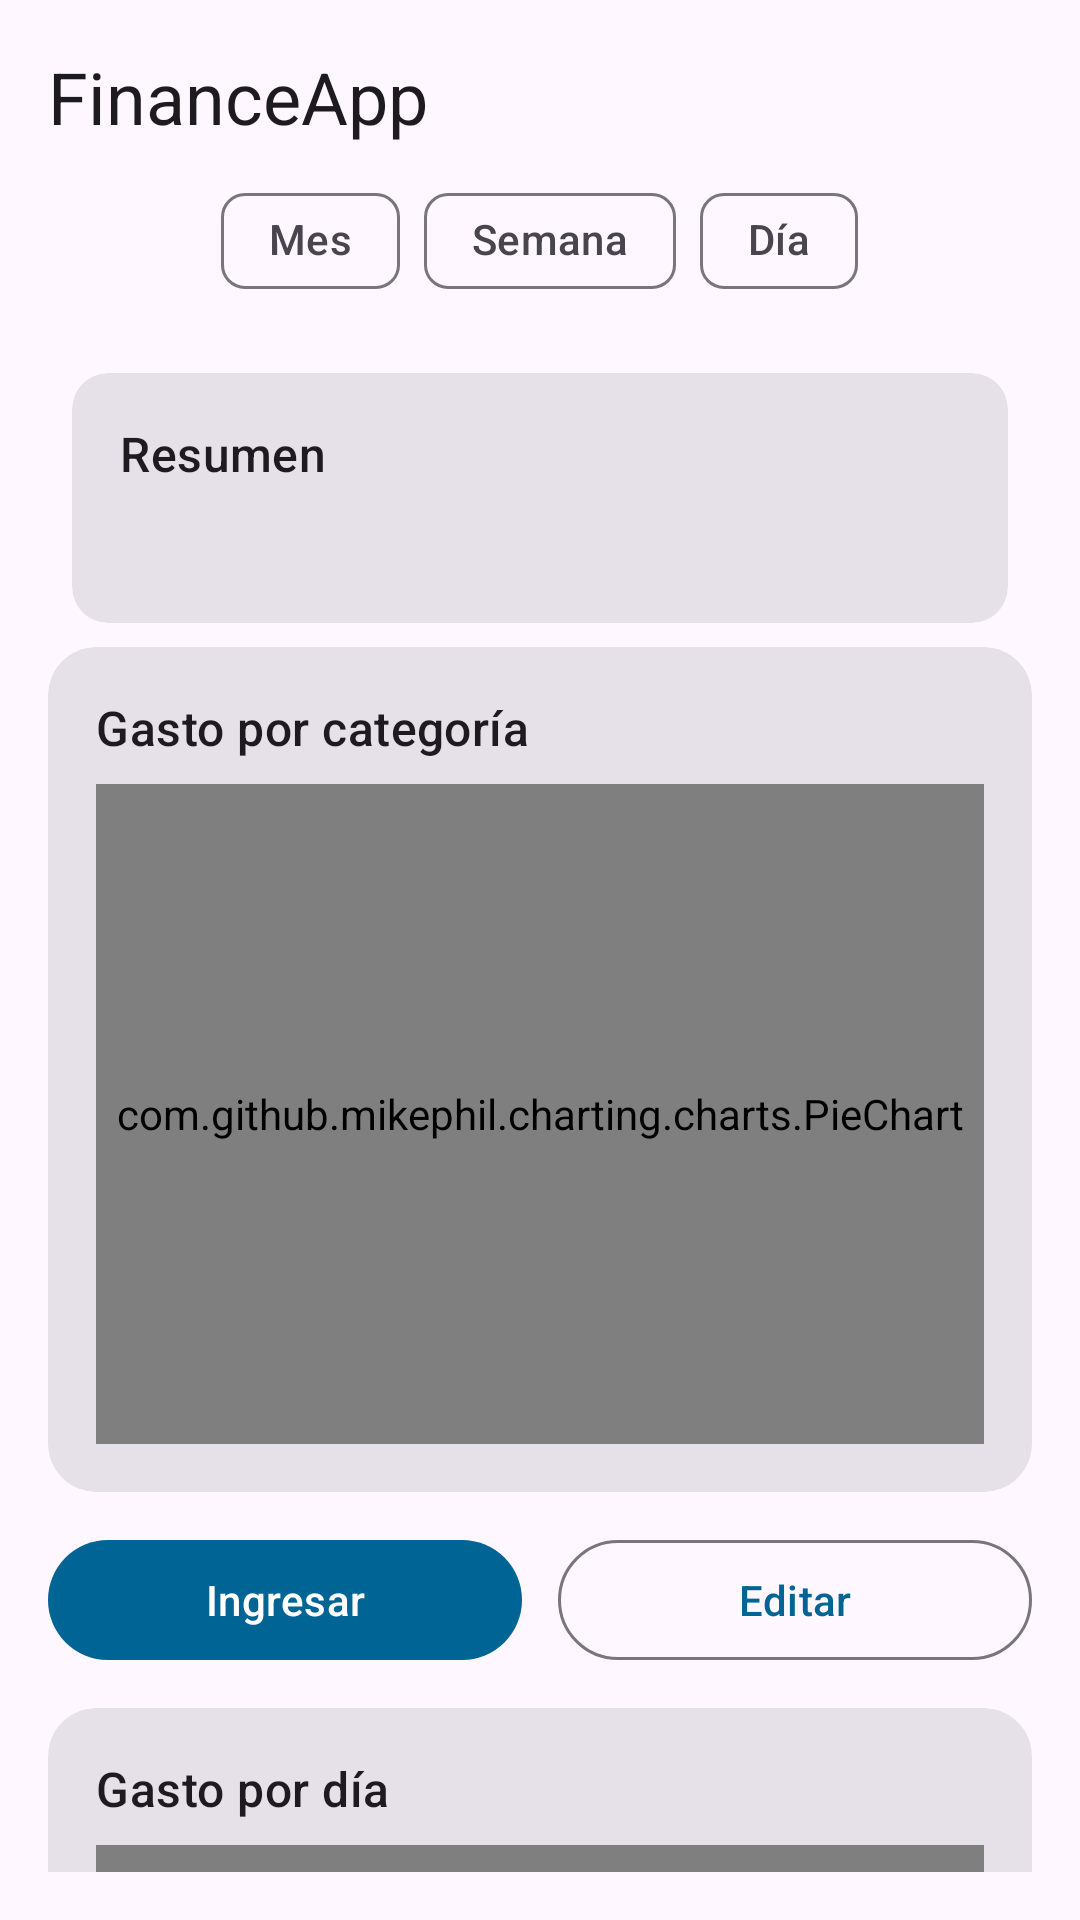

Produce the Android XML layout that renders to this screen, including the resource entries it uses.
<!-- AndroidManifest.xml: application theme Theme.FinanceApp -->
<!-- res/layout/fragment_dashboard.xml -->
<?xml version="1.0" encoding="utf-8"?>
<androidx.core.widget.NestedScrollView
    xmlns:android="http://schemas.android.com/apk/res/android"
    xmlns:app="http://schemas.android.com/apk/res-auto"
    xmlns:tools="http://schemas.android.com/tools"
    android:id="@+id/rootScroll"
    android:layout_width="match_parent"
    android:layout_height="match_parent"
    android:padding="16dp"
    tools:context=".ui.dashboard.DashboardFragment">

    <LinearLayout
        android:id="@+id/container"
        android:layout_width="match_parent"
        android:layout_height="wrap_content"
        android:orientation="vertical">

        <com.google.android.material.textview.MaterialTextView
            android:id="@+id/title"
            android:layout_width="match_parent"
            android:layout_height="wrap_content"
            android:text="@string/dashboard_title"
            android:textAppearance="?attr/textAppearanceHeadlineSmall"
            android:paddingBottom="8dp"/>

        <com.google.android.material.chip.ChipGroup
            android:id="@+id/chipGroupRange"
            android:layout_width="wrap_content"
            android:layout_height="wrap_content"
            android:layout_gravity="center_horizontal"
            android:layout_marginBottom="12dp"
            app:singleSelection="true">

            <com.google.android.material.chip.Chip
                android:id="@+id/chipMonth"
                style="@style/Widget.Material3.Chip.Suggestion"
                android:layout_width="wrap_content"
                android:layout_height="wrap_content"
                android:text="@string/filtro_mes" />

            <com.google.android.material.chip.Chip
                android:id="@+id/chipWeek"
                style="@style/Widget.Material3.Chip.Suggestion"
                android:layout_width="wrap_content"
                android:layout_height="wrap_content"
                android:text="@string/filtro_sem" />

            <com.google.android.material.chip.Chip
                android:id="@+id/chipDay"
                style="@style/Widget.Material3.Chip.Suggestion"
                android:layout_width="wrap_content"
                android:layout_height="wrap_content"
                android:text="@string/filtro_dia" />
        </com.google.android.material.chip.ChipGroup>

        <com.google.android.material.card.MaterialCardView
            android:id="@+id/resumenContainer"
            android:layout_width="match_parent"
            android:layout_height="wrap_content"
            android:layout_margin="8dp"
            style="?attr/materialCardViewFilledStyle">

            <LinearLayout
                android:layout_width="match_parent"
                android:layout_height="wrap_content"
                android:orientation="vertical"
                android:padding="16dp">

                <TextView
                    android:id="@+id/labelResumen"
                    android:layout_width="wrap_content"
                    android:layout_height="wrap_content"
                    android:text="@string/resumen_title"
                    android:textAppearance="?attr/textAppearanceTitleMedium"
                    android:layout_marginBottom="8dp" />

                <LinearLayout
                    android:layout_width="match_parent"
                    android:layout_height="wrap_content"
                    android:orientation="horizontal"
                    android:weightSum="2">

                    <TextView
                        android:id="@+id/totalText"
                        android:layout_width="0dp"
                        android:layout_height="wrap_content"
                        android:layout_weight="1"
                        android:textAppearance="?attr/textAppearanceBodyLarge"
                        android:gravity="center"
                        tools:text="Total: $15.000" />

                    <TextView
                        android:id="@+id/ingText"
                        android:layout_width="0dp"
                        android:layout_height="wrap_content"
                        android:layout_weight="1"
                        android:textAppearance="?attr/textAppearanceBodyLarge"
                        android:gravity="center"
                        tools:text="Ingresos: $500.000" />
                </LinearLayout>
            </LinearLayout>
        </com.google.android.material.card.MaterialCardView>

        <com.google.android.material.card.MaterialCardView
            android:layout_width="match_parent"
            android:layout_height="wrap_content"
            android:layout_marginBottom="12dp"
            app:cardCornerRadius="16dp"
            style="?attr/materialCardViewFilledStyle">

            <LinearLayout
                android:layout_width="match_parent"
                android:layout_height="wrap_content"
                android:orientation="vertical"
                android:padding="16dp">

                <com.google.android.material.textview.MaterialTextView
                    android:layout_width="match_parent"
                    android:layout_height="wrap_content"
                    android:text="@string/gasto_categoria"
                    android:textAppearance="?attr/textAppearanceTitleMedium" />

                <com.github.mikephil.charting.charts.PieChart
                    android:id="@+id/pieChart"
                    android:layout_width="match_parent"
                    android:layout_height="220dp"
                    android:layout_marginTop="8dp"/>
            </LinearLayout>
        </com.google.android.material.card.MaterialCardView>

        <LinearLayout
            android:layout_width="match_parent"
            android:layout_height="wrap_content"
            android:orientation="horizontal"
            android:gravity="center"
            android:layout_marginBottom="12dp">

            <com.google.android.material.button.MaterialButton
                android:id="@+id/btnAdd"
                android:layout_width="0dp"
                android:layout_height="wrap_content"
                android:layout_weight="1"
                android:text="@string/btn_ingresar"
                style="?attr/materialButtonStyle"/>

            <Space
                android:layout_width="12dp"
                android:layout_height="1dp"/>

            <com.google.android.material.button.MaterialButton
                android:id="@+id/btnEdit"
                android:layout_width="0dp"
                android:layout_height="wrap_content"
                android:layout_weight="1"
                android:text="@string/btn_editar"
                style="?attr/materialButtonOutlinedStyle"/>
        </LinearLayout>

        <com.google.android.material.card.MaterialCardView
            android:layout_width="match_parent"
            android:layout_height="wrap_content"
            android:layout_marginBottom="12dp"
            app:cardCornerRadius="16dp"
            style="?attr/materialCardViewFilledStyle">

            <LinearLayout
                android:layout_width="match_parent"
                android:layout_height="wrap_content"
                android:orientation="vertical"
                android:padding="16dp">

                <com.google.android.material.textview.MaterialTextView
                    android:layout_width="match_parent"
                    android:layout_height="wrap_content"
                    android:text="Gasto por día"
                    android:textAppearance="?attr/textAppearanceTitleMedium"/>

                <com.github.mikephil.charting.charts.BarChart
                    android:id="@+id/barChart"
                    android:layout_width="match_parent"
                    android:layout_height="220dp"
                    android:layout_marginTop="8dp"/>
            </LinearLayout>
        </com.google.android.material.card.MaterialCardView>

        <com.google.android.material.textview.MaterialTextView
            android:layout_width="match_parent"
            android:layout_height="wrap_content"
            android:text="@string/todos_los_montos"
            android:textAppearance="?attr/textAppearanceTitleMedium"
            android:layout_marginBottom="6dp"/>

        <androidx.recyclerview.widget.RecyclerView
            android:id="@+id/recycler"
            android:layout_width="match_parent"
            android:layout_height="wrap_content"
            android:nestedScrollingEnabled="false"
            tools:listitem="@layout/item_tx_card"/>

    </LinearLayout>
</androidx.core.widget.NestedScrollView>
<!-- res/layout/item_tx_card.xml (included above) -->
<?xml version="1.0" encoding="utf-8"?>
<com.google.android.material.card.MaterialCardView xmlns:android="http://schemas.android.com/apk/res/android"
    xmlns:app="http://schemas.android.com/apk/res-auto"
    xmlns:tools="http://schemas.android.com/tools"
    android:layout_width="match_parent"
    android:layout_height="wrap_content"
    android:layout_marginVertical="6dp"
    android:layout_marginHorizontal="4dp"
    app:cardCornerRadius="12dp"
    android:foreground="?android:attr/selectableItemBackground"
    style="?attr/materialCardViewFilledStyle">

    <LinearLayout
        android:layout_width="match_parent"
        android:layout_height="wrap_content"
        android:orientation="horizontal"
        android:padding="12dp"
        android:gravity="center_vertical">

        <ImageView
            android:id="@+id/iconType"
            android:layout_width="36dp"
            android:layout_height="36dp"
            android:contentDescription="@string/app_name"
            tools:src="@android:drawable/arrow_up_float"
            tools:tint="?attr/colorPrimary" />

        <LinearLayout
            android:layout_width="0dp"
            android:layout_height="wrap_content"
            android:layout_weight="1"
            android:orientation="vertical"
            android:paddingStart="12dp"
            android:paddingEnd="8dp">

            <TextView
                android:id="@+id/txCategory"
                android:layout_width="wrap_content"
                android:layout_height="wrap_content"
                android:textAppearance="?attr/textAppearanceTitleMedium"
                tools:text="Categoría"

                android:singleLine="true"
                android:ellipsize="marquee"
                android:marqueeRepeatLimit="marquee_forever"
                android:scrollHorizontally="true" />

            <TextView
                android:id="@+id/txNote"
                android:layout_width="wrap_content"
                android:layout_height="wrap_content"
                android:textAppearance="?attr/textAppearanceBodySmall"
                android:alpha="0.8"
                tools:text="Nota adicional de la transacción"

                android:singleLine="true"
                android:ellipsize="marquee"
                android:marqueeRepeatLimit="marquee_forever"
                android:scrollHorizontally="true" />
        </LinearLayout>

        <TextView
            android:id="@+id/txAmount"
            android:layout_width="wrap_content"
            android:layout_height="wrap_content"
            android:textAppearance="?attr/textAppearanceLabelLarge"
            tools:text="$12.000" />
    </LinearLayout>
</com.google.android.material.card.MaterialCardView>
<!-- resources referenced by this layout -->
<resources>
  <string name="app_name">Finance</string>
  <string name="btn_editar">Editar</string>
  <string name="btn_ingresar">Ingresar</string>
  <string name="dashboard_title">FinanceApp</string>
  <string name="filtro_dia">Día</string>
  <string name="filtro_mes">Mes</string>
  <string name="filtro_sem">Semana</string>
  <string name="gasto_categoria">Gasto por categoría</string>
  <string name="resumen_title">Resumen</string>
  <string name="todos_los_montos">Movimientos</string>
  <style name="Theme.FinanceApp" parent="Theme.Material3.DayNight.NoActionBar">
  
          <item name="colorPrimary">@color/app_primary</item>
          <item name="colorSecondary">@color/app_secondary</item>
  
          <item name="colorError">@color/accent_red</item>
          <item name="colorTertiary">@color/accent_green</item>
  
          <item name="textInputOutlinedStyle">@style/Widget.Material3.TextInputLayout.OutlinedBox</item>
          <item name="materialCardViewFilledStyle">@style/Widget.Material3.CardView.Filled</item>
  
      </style>
  <color name="app_primary">#006494</color>
  <color name="app_secondary">#0077B6</color>
  <color name="accent_red">#E53935</color>
  <color name="accent_green">#4CAF50</color>
</resources>
